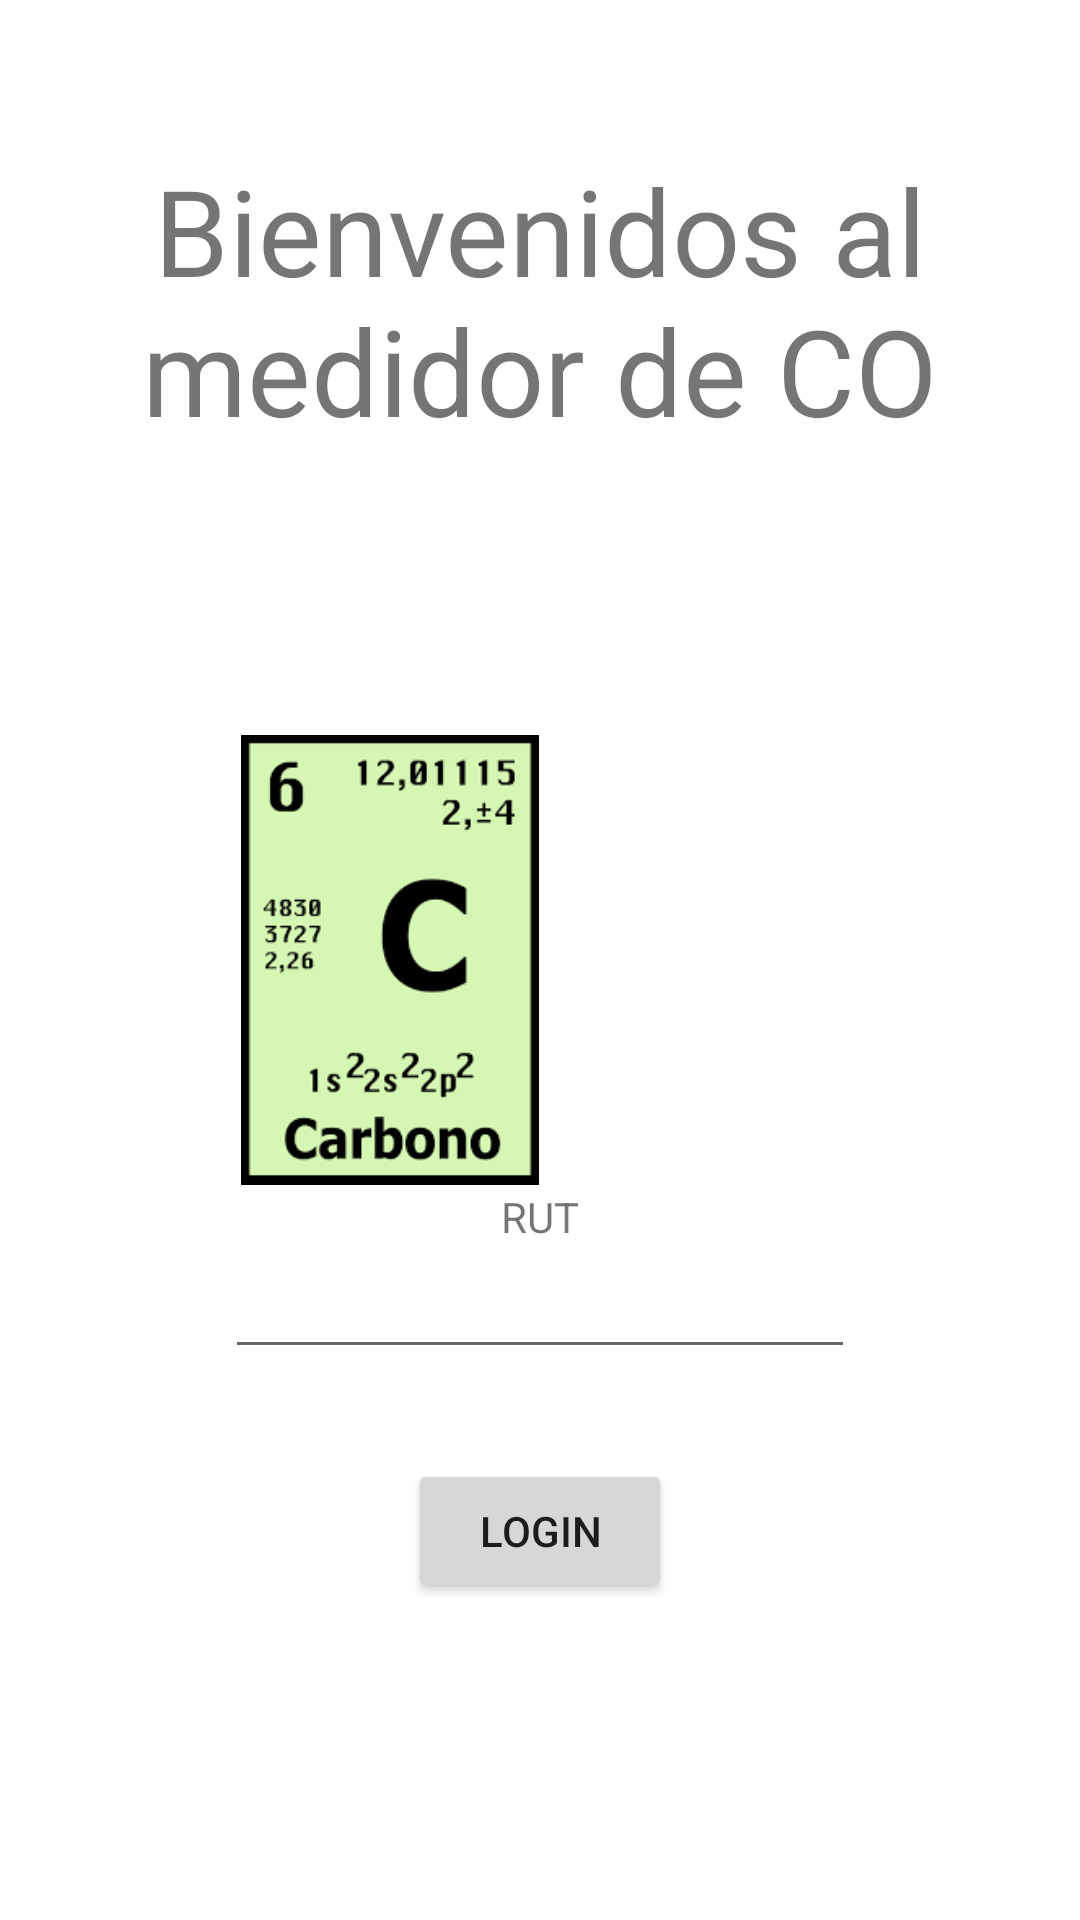

The Android layout XML behind this screen, and the referenced resources:
<!-- AndroidManifest.xml: application theme Theme.DetecciondeGas -->
<!-- res/layout/loginrut.xml -->
<?xml version="1.0" encoding="utf-8"?>
<RelativeLayout xmlns:android="http://schemas.android.com/apk/res/android"
    xmlns:app="http://schemas.android.com/apk/res-auto"
    xmlns:tools="http://schemas.android.com/tools"
    android:layout_width="match_parent"
    android:layout_height="match_parent">
    <TextView
        android:layout_width="wrap_content"
        android:layout_height="wrap_content"
        android:text="Bienvenidos al medidor de CO"
        android:textSize="40dp"
        android:textAlignment="center"
        android:layout_marginTop="50dp"
        ></TextView>
    <ImageView
        android:id="@+id/cimg"
        android:layout_width="100dp"
        android:layout_height="150dp"
        android:translationX="-50dp"
        android:layout_centerVertical="true"
        android:layout_centerHorizontal="true"
        app:srcCompat="@drawable/cimg"
        android:layout_marginBottom="20dp"
    />
    <ImageView
        android:id="@+id/oimg"
        android:layout_width="100dp"
        android:layout_height="150dp"
        android:layout_centerVertical="true"
        android:layout_centerHorizontal="true"
        android:translationX="50dp"
        app:srcCompat="@drawable/oimg"
        android:layout_marginBottom="20dp"
    />
    <TextView
        android:layout_width="wrap_content"
        android:layout_height="wrap_content"
        android:text="RUT"
        android:labelFor="@+id/editTextTextPassword"
        android:layout_above="@+id/RUT"
        android:layout_marginTop="20dp"
        android:layout_centerHorizontal="true"
    ></TextView>

    <EditText
        android:id="@+id/RUT"
        android:layout_width="wrap_content"
        android:layout_height="wrap_content"
        android:layout_below="@+id/cimg"
        android:layout_centerHorizontal="true"
        android:layout_marginBottom="30dp"
        android:ems="10"
        android:inputType="textPersonName" />

    <Button
        android:id="@+id/button"
        android:layout_width="wrap_content"
        android:layout_height="wrap_content"
        android:layout_below="@+id/RUT"
        android:layout_centerHorizontal="true"
        android:text="Login" />
</RelativeLayout>
<!-- resources referenced by this layout -->
<resources>
  <!-- drawable cimg: png bitmap (drawable, 4742 bytes) -->
  <style name="Theme.DetecciondeGas" parent="Theme.MaterialComponents.DayNight.DarkActionBar">
          
          <item name="colorPrimary">@color/purple_500</item>
          <item name="colorPrimaryVariant">@color/purple_700</item>
          <item name="colorOnPrimary">@color/white</item>
          
          <item name="colorSecondary">@color/teal_200</item>
          <item name="colorSecondaryVariant">@color/teal_700</item>
          <item name="colorOnSecondary">@color/black</item>
          
          <item name="android:statusBarColor" tools:targetApi="l">?attr/colorPrimaryVariant</item>
          
      </style>
  <!-- not gathered from this repository: default colours our renderer supplied (Android Studio template values) -->
  <color name="purple_500">#FF6200EE</color>
  <color name="purple_700">#FF3700B3</color>
  <color name="teal_200">#FF03DAC5</color>
  <color name="teal_700">#FF018786</color>
  <color name="black">#FF000000</color>
  <color name="white">#FFFFFFFF</color>
</resources>
